Dataset: Borders (GitHub, frankbydefault/tumor-detector-notebook). Classes: glioma, meningioma, no tumor, pituitary tumor.

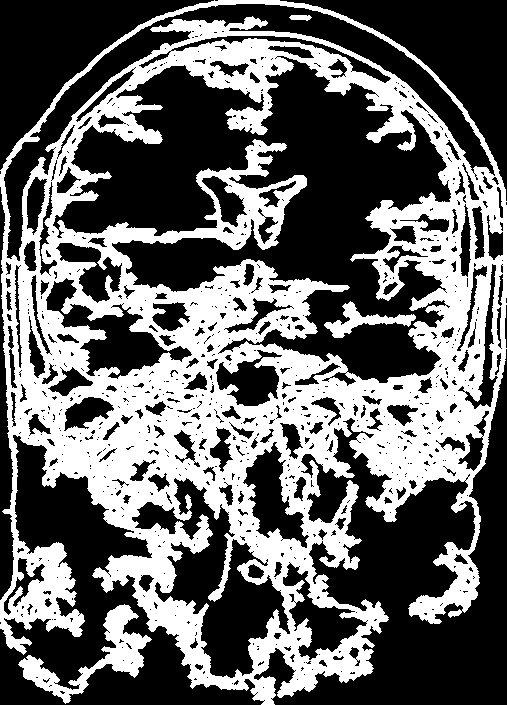
Label: meningioma

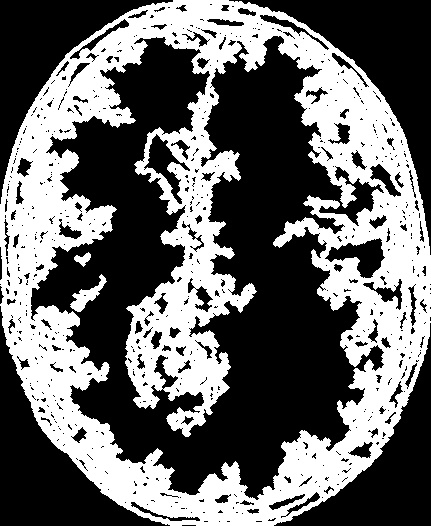
Label: glioma

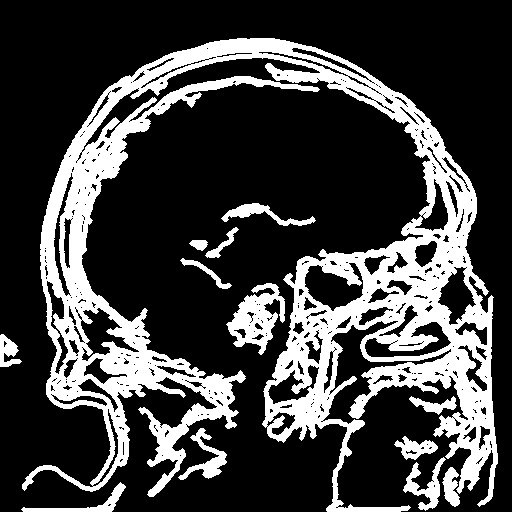
Label: meningioma

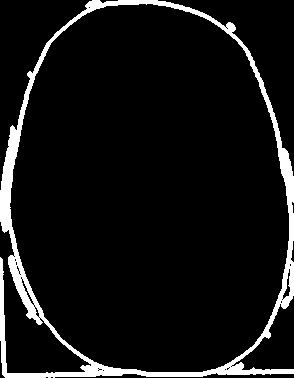
Label: no tumor

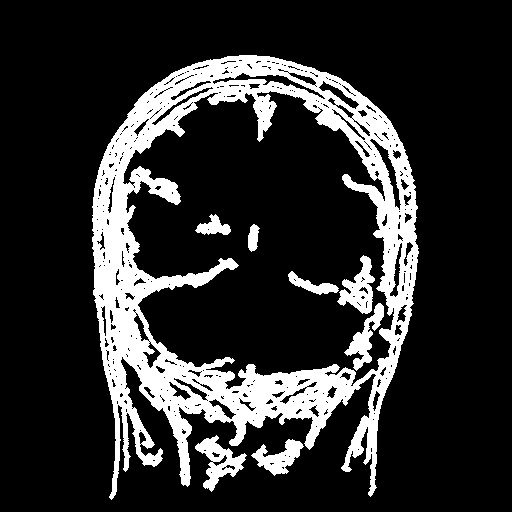
Label: glioma

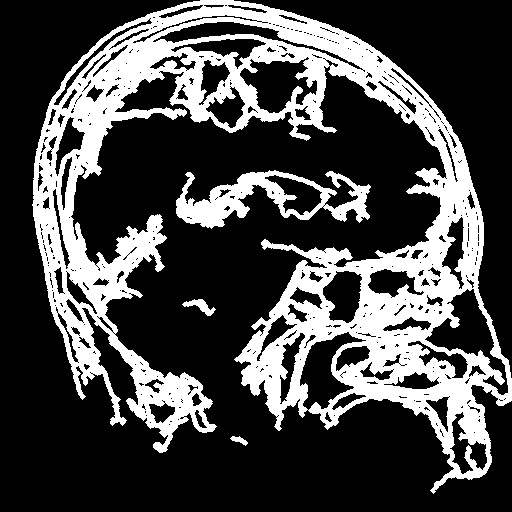
Label: pituitary tumor
